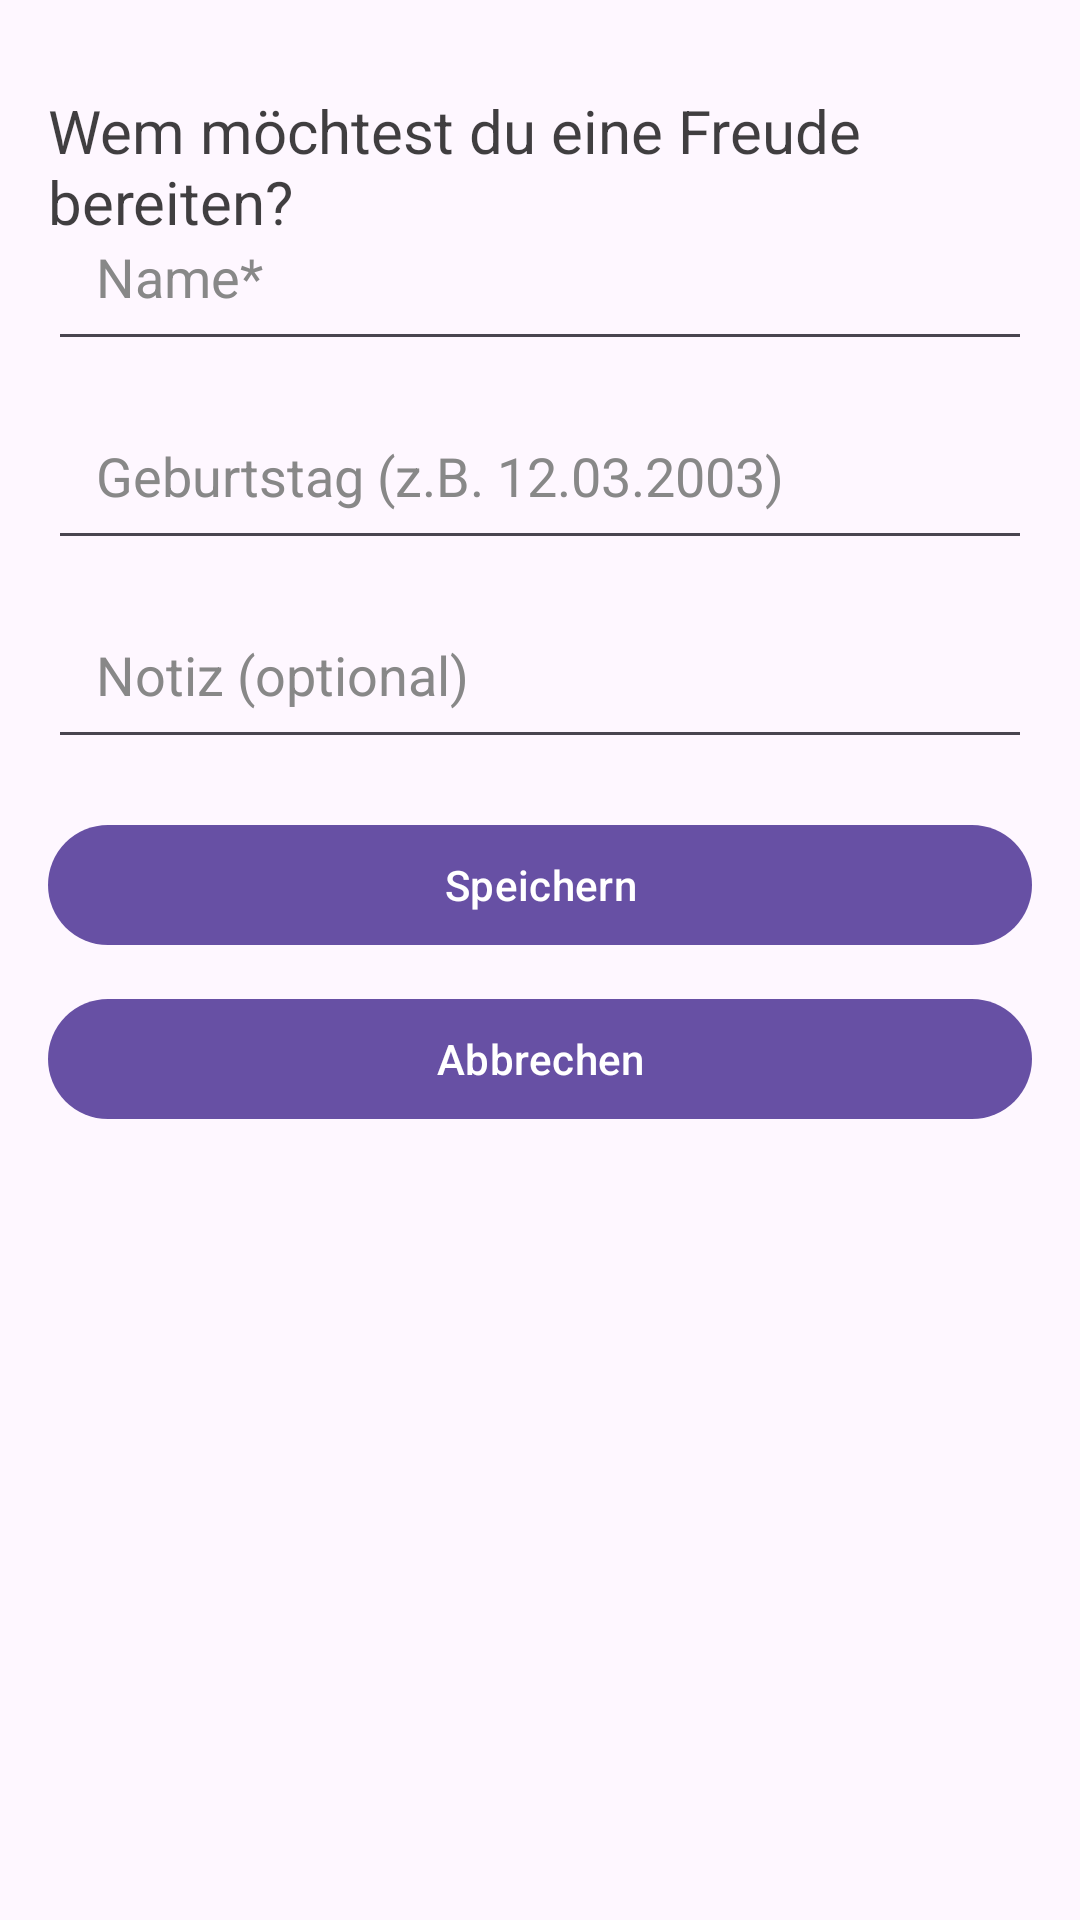

Reconstruct the res/layout file that produces this screen, plus the resources it refers to.
<!-- AndroidManifest.xml: application theme Theme.GeschenkPlaner -->
<!-- res/layout/fragment_add_person.xml -->
<?xml version="1.0" encoding="utf-8"?>
<androidx.constraintlayout.widget.ConstraintLayout
    xmlns:android="http://schemas.android.com/apk/res/android"
    xmlns:app="http://schemas.android.com/apk/res-auto"
    android:layout_width="match_parent"
    android:layout_height="match_parent"
    android:padding="16dp">

    <TextView
        android:id="@+id/tvSubtitle"
        android:layout_width="0dp"
        android:layout_height="wrap_content"
        android:text="Wem möchtest du eine Freude bereiten? "
        android:textSize="20sp"
        android:alpha="0.75"
        android:layout_marginTop="14dp"
        app:layout_constraintTop_toTopOf="parent"
        app:layout_constraintStart_toStartOf="parent"
        app:layout_constraintEnd_toEndOf="parent"
        android:textColor="@android:color/black"
        />

    <EditText
        android:id="@+id/etPersonName"
        android:layout_width="0dp"
        android:layout_height="wrap_content"
        android:hint="Name*"
        android:padding="16dp"
        android:layout_marginTop="48dp"
        app:layout_constraintTop_toTopOf="parent"
        app:layout_constraintStart_toStartOf="parent"
        app:layout_constraintEnd_toEndOf="parent"
        android:textColor="@android:color/black"
        android:textColorHint="#888888"
        />

    <EditText
        android:id="@+id/etPersonBirthday"
        android:layout_width="0dp"
        android:layout_height="wrap_content"
        android:hint="Geburtstag (z.B. 12.03.2003)"
        android:padding="16dp"
        android:layout_marginTop="10dp"
        app:layout_constraintTop_toBottomOf="@id/etPersonName"
        app:layout_constraintStart_toStartOf="parent"
        app:layout_constraintEnd_toEndOf="parent"
        android:textColor="@android:color/black"
        android:textColorHint="#888888"
        />

    <EditText
        android:id="@+id/etPersonNote"
        android:layout_width="0dp"
        android:layout_height="wrap_content"
        android:hint="Notiz (optional)"
        android:padding="16dp"
        android:layout_marginTop="10dp"
        app:layout_constraintTop_toBottomOf="@id/etPersonBirthday"
        app:layout_constraintStart_toStartOf="parent"
        app:layout_constraintEnd_toEndOf="parent"
        android:textColor="@android:color/black"
        android:textColorHint="#888888"
        />

    <com.google.android.material.button.MaterialButton
        android:id="@+id/btnSavePerson"
        android:layout_width="0dp"
        android:layout_height="wrap_content"
        android:text="Speichern"
        android:layout_marginTop="18dp"
        app:cornerRadius="20dp"
        app:layout_constraintTop_toBottomOf="@id/etPersonNote"
        app:layout_constraintStart_toStartOf="parent"
        app:layout_constraintEnd_toEndOf="parent" />

    <com.google.android.material.button.MaterialButton
        android:id="@+id/btnCancelPerson"
        android:layout_width="0dp"
        android:layout_height="wrap_content"
        android:text="Abbrechen"
        android:layout_marginTop="10dp"
        app:cornerRadius="20dp"
        app:layout_constraintTop_toBottomOf="@id/btnSavePerson"
        app:layout_constraintStart_toStartOf="parent"
        app:layout_constraintEnd_toEndOf="parent" />

</androidx.constraintlayout.widget.ConstraintLayout>
<!-- resources referenced by this layout -->
<resources>
  <style name="Theme.GeschenkPlaner" parent="Base.Theme.GeschenkPlaner" />
  <style name="Base.Theme.GeschenkPlaner" parent="Theme.Material3.DayNight.NoActionBar">
          
          
      </style>
</resources>
